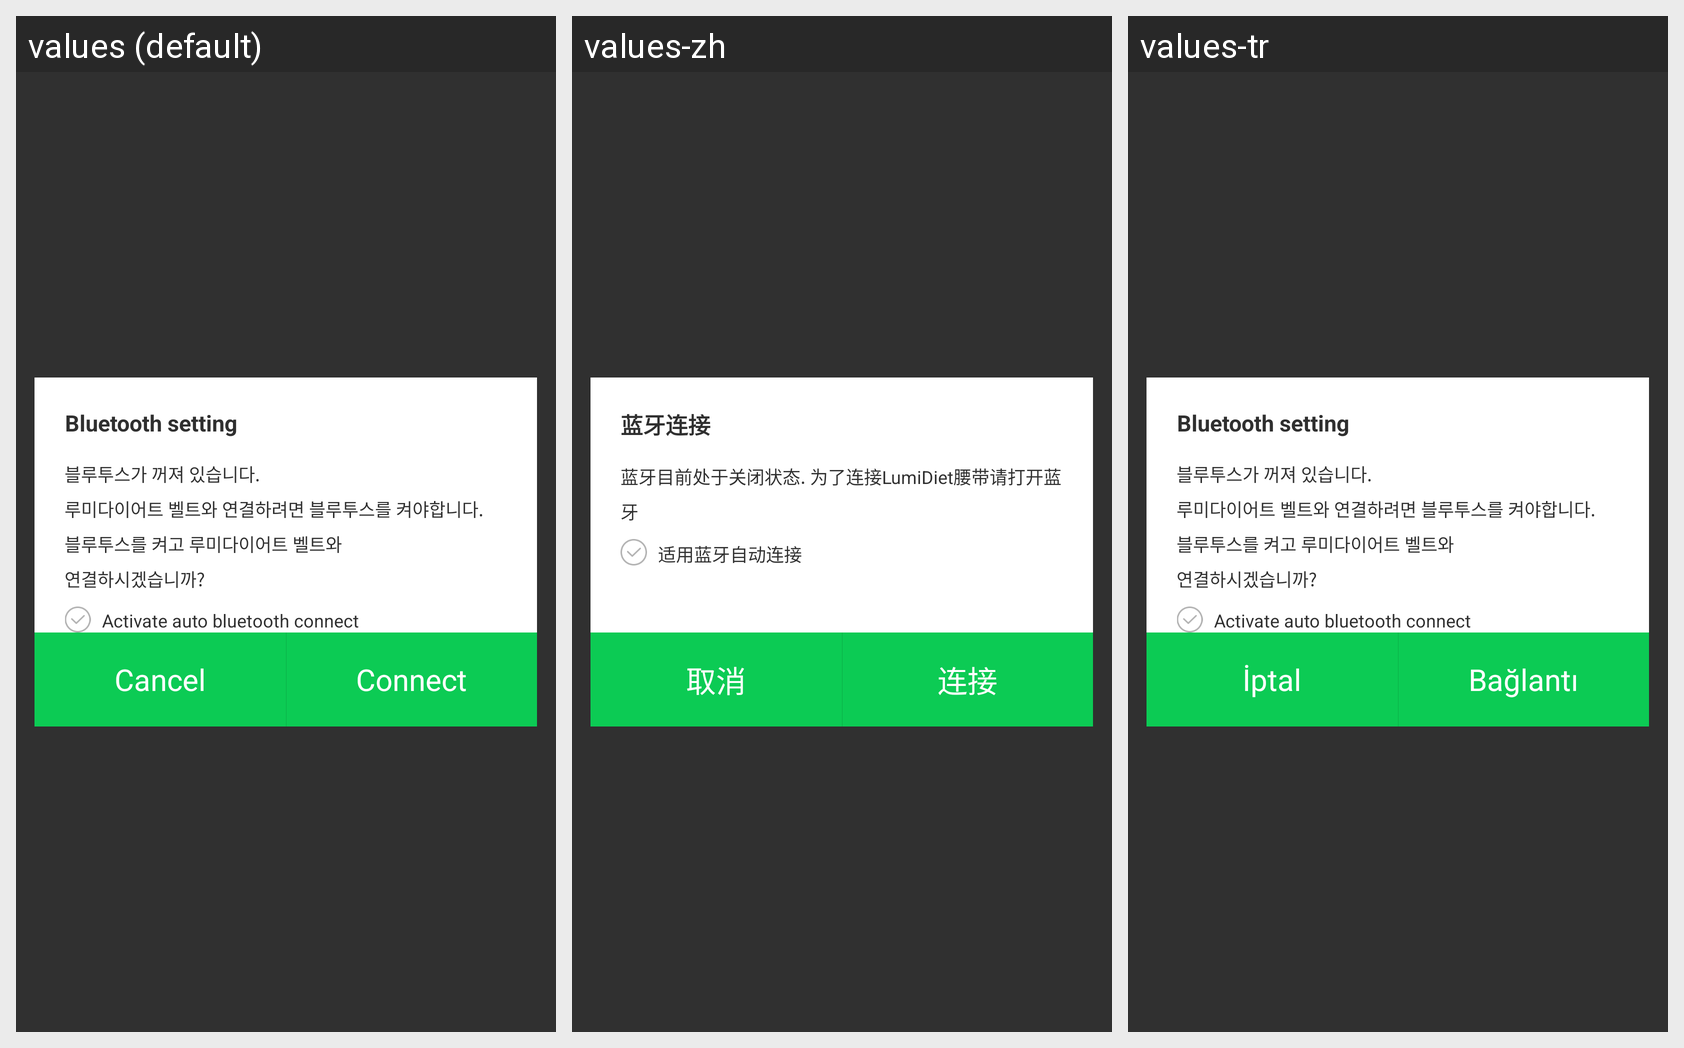

This grid shows one Android layout under several languages. Give, for every string resource on the screen, its name, the default text and each shown locale's text.
Android screen res/layout/layout_popup_bluetooth_connect.xml rendered under 3 locales, left to right: values (default), values-zh, values-tr. Device: Nexus 5 (rendered at 1080×1920; each locale shown at half size, 540×960, under a caption strip naming it); theme Theme.AppCompat.NoActionBar.
Other locales in the repository, not shown: values-es, values-ja, values-ko.
Strings drawn on this screen, with the default value and each locale's value (text and hints the layout hard-codes, and strings that could not be matched under every locale, appear in the picture but are not listed):

bluetooth_on_title
  values: Bluetooth setting
  values-zh: 蓝牙连接
  values-tr: Bluetooth setting

bluetooth_on_body1
  values: 블루투스가 꺼져 있습니다.
      루미다이어트 벨트와 연결하려면 블루투스를 켜야합니다.
      블루투스를 켜고 루미다이어트 벨트와
      연결하시겠습니까?
  values-zh: 蓝牙目前处于关闭状态. 为了连接LumiDiet腰带请打开蓝牙
  values-tr: 블루투스가 꺼져 있습니다.
      루미다이어트 벨트와 연결하려면 블루투스를 켜야합니다.
      블루투스를 켜고 루미다이어트 벨트와
      연결하시겠습니까?

belt_auto_connect_body2
  values: Activate auto bluetooth connect
  values-zh: 适用蓝牙自动连接
  values-tr: Activate auto bluetooth connect

cancel
  values: Cancel
  values-zh: 取消
  values-tr: İptal

connect
  values: Connect
  values-zh: 连接
  values-tr: Bağlantı
